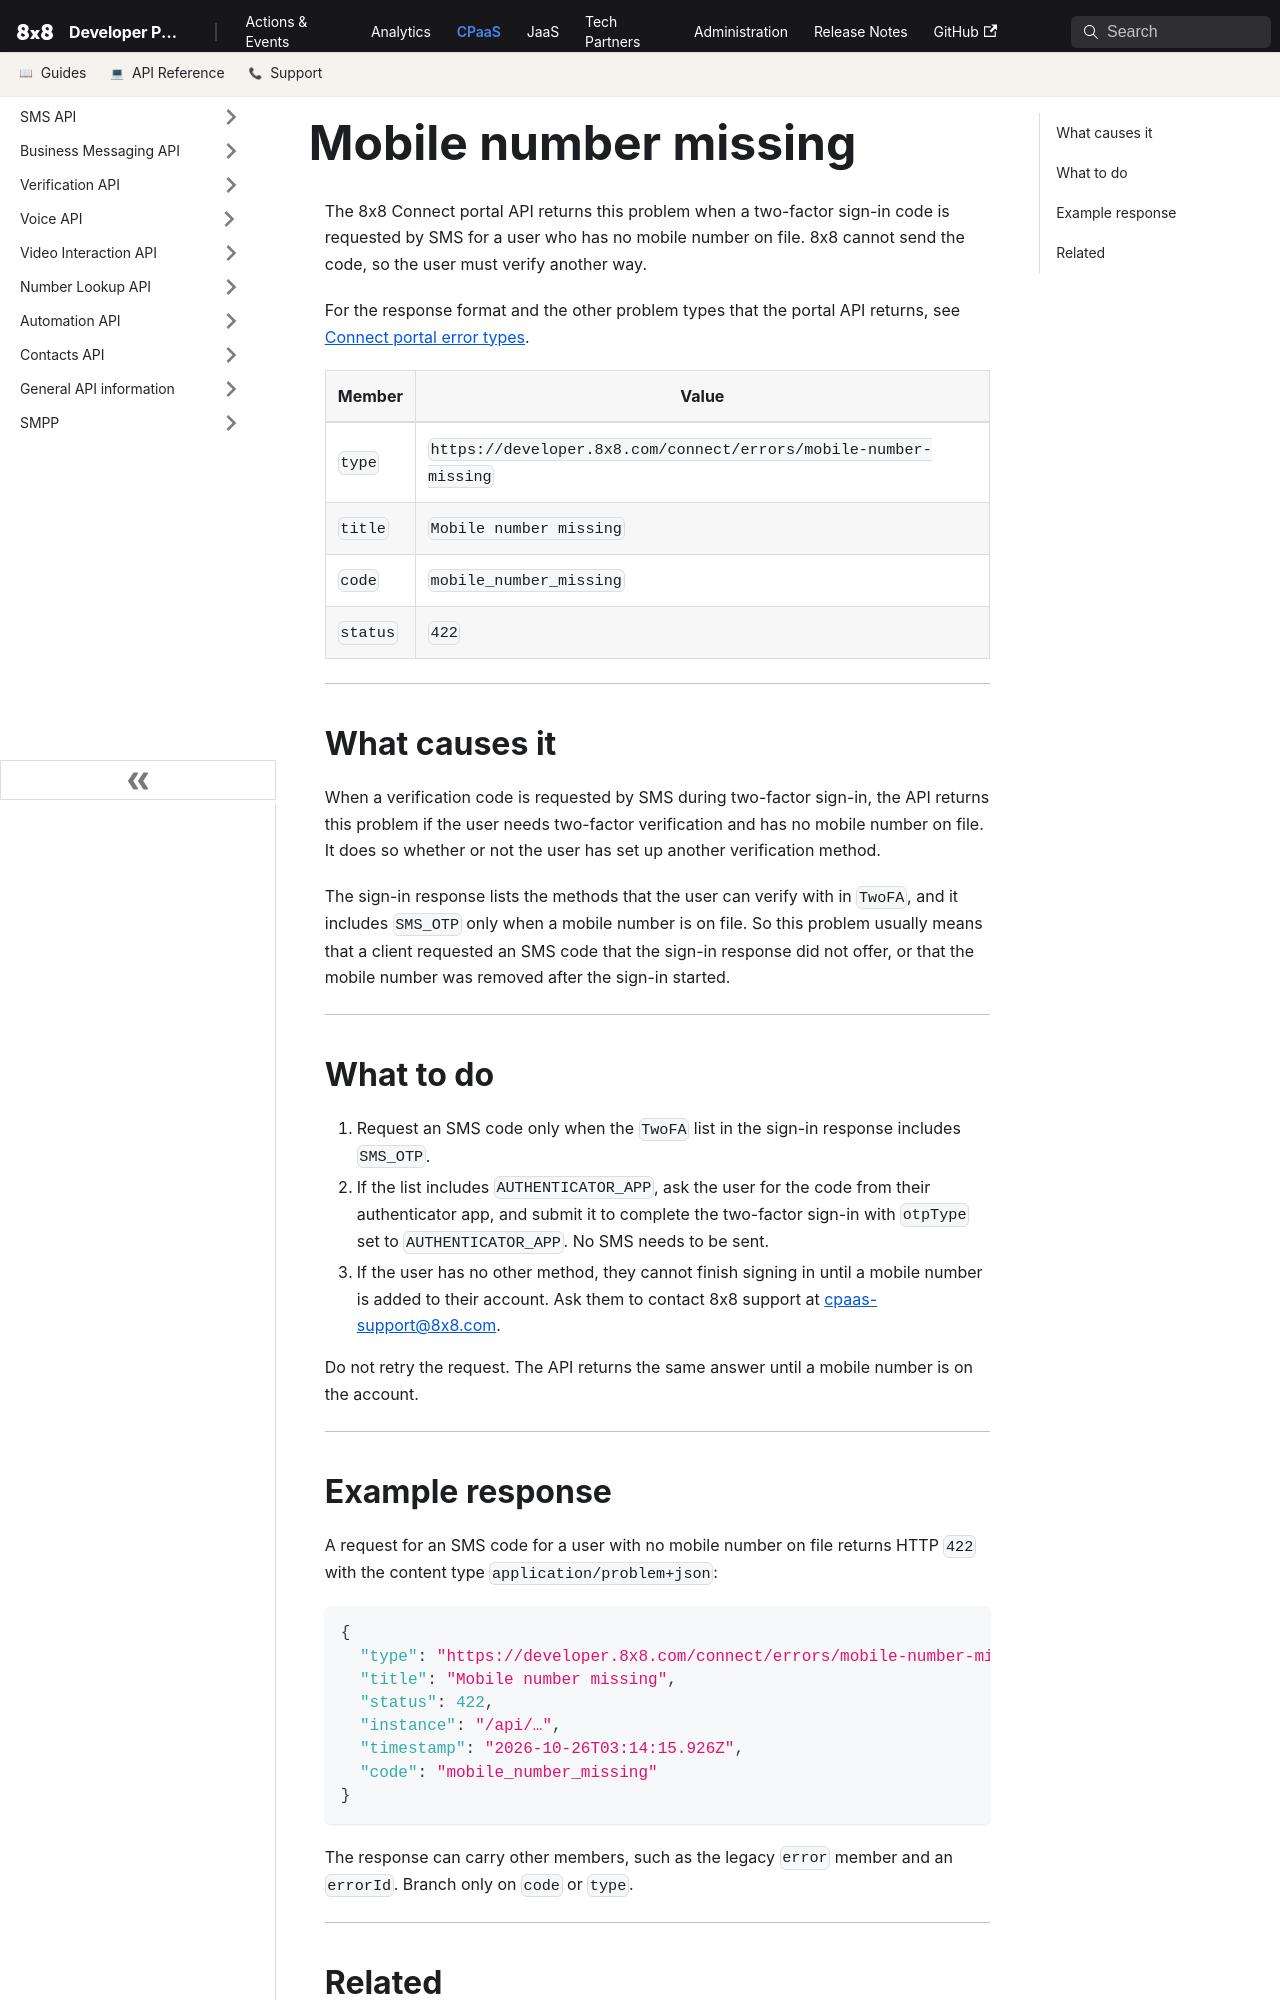

repository: 8x8Cloud/public-developer-docs · page: connect/errors/mobile-number-missing/index.html · generator: docusaurus

---
title: "Mobile number missing"
description: "An SMS sign-in code was requested for a user with no mobile number on file, so verify with another method, such as an authenticator app."
slug: /connect/errors/mobile-number-missing
displayed_sidebar: sidebarConnectReference
---

The 8x8 Connect portal API returns this problem when a two-factor sign-in code is requested by SMS for a user who has no mobile number on file. 8x8 cannot send the code, so the user must verify another way.

For the response format and the other problem types that the portal API returns, see [Connect portal error types](/connect/errors).

| Member | Value |
| --- | --- |
| `type` | `https://developer.8x8.com/connect/errors/mobile-number-missing` |
| `title` | `Mobile number missing` |
| `code` | `mobile_number_missing` |
| `status` | `422` |

---

## What causes it

When a verification code is requested by SMS during two-factor sign-in, the API returns this problem if the user needs two-factor verification and has no mobile number on file. It does so whether or not the user has set up another verification method.

The sign-in response lists the methods that the user can verify with in `TwoFA`, and it includes `SMS_OTP` only when a mobile number is on file. So this problem usually means that a client requested an SMS code that the sign-in response did not offer, or that the mobile number was removed after the sign-in started.

---

## What to do

1. Request an SMS code only when the `TwoFA` list in the sign-in response includes `SMS_OTP`.
2. If the list includes `AUTHENTICATOR_APP`, ask the user for the code from their authenticator app, and submit it to complete the two-factor sign-in with `otpType` set to `AUTHENTICATOR_APP`. No SMS needs to be sent.
3. If the user has no other method, they cannot finish signing in until a mobile number is added to their account. Ask them to contact 8x8 support at [cpaas-support@8x8.com](mailto:cpaas-support@8x8.com).

Do not retry the request. The API returns the same answer until a mobile number is on the account.

---

## Example response

A request for an SMS code for a user with no mobile number on file returns HTTP `422` with the content type `application/problem+json`:

```json
{
  "type": "https://developer.8x8.com/connect/errors/mobile-number-missing",
  "title": "Mobile number missing",
  "status": 422,
  "instance": "/api/…",
  "timestamp": "2026-10-26T03:14:15.926Z",
  "code": "mobile_number_missing"
}
```

The response can carry other members, such as the legacy `error` member and an `errorId`. Branch only on `code` or `type`.

---
